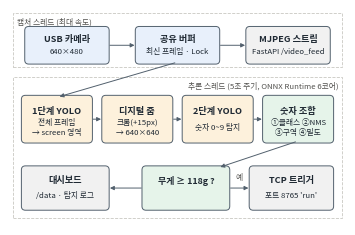

This chart was generated by the following Python code: (Note: this script raises an exception after producing the figure.)
"""Figure: 7-segment weight-recognition pipeline (single-column width)."""

import matplotlib

matplotlib.use("Agg")
import matplotlib.pyplot as plt
from matplotlib import font_manager
from matplotlib.patches import FancyArrowPatch, FancyBboxPatch, Rectangle

font_manager.fontManager.addfont("/usr/share/fonts/opentype/noto/NotoSansCJK-Regular.ttc")
plt.rcParams["font.family"] = "Noto Sans CJK JP"
INK, EDGE = "#1f2933", "#52606d"
FILL = {"thread": "#e8f0fb", "yolo": "#fdf1dc", "post": "#e6f4ea", "out": "#f1f1f1"}


def box(ax, x, y, w, h, title, sub, kind, fs=6.6):
    ax.add_patch(FancyBboxPatch((x, y), w, h, boxstyle="round,pad=0.006,rounding_size=0.012", fc=FILL[kind], ec=EDGE, lw=0.7))
    ax.text(x + w / 2, y + h * 0.68, title, ha="center", va="center", fontsize=fs, weight="bold", color=INK)
    if sub:
        ax.text(x + w / 2, y + h * 0.30, sub, ha="center", va="center", fontsize=5.6, color=INK, linespacing=1.25)


def arrow(ax, p, q, ls="-"):
    ax.add_patch(FancyArrowPatch(p, q, arrowstyle="-|>", mutation_scale=6, lw=0.7, color=EDGE, ls=ls))


fig = plt.figure(figsize=(3.35, 2.15), dpi=300)
ax = fig.add_axes([0, 0, 1, 1])
ax.set_xlim(0, 1)
ax.set_ylim(0, 0.64)
ax.axis("off")

# thread lanes
ax.add_patch(Rectangle((0.01, 0.47), 0.98, 0.16, fc="none", ec="#c9c8c2", lw=0.6, ls="--"))
ax.text(0.02, 0.615, "캡처 스레드 (최대 속도)", fontsize=5.6, color="#52514e", va="top")
ax.add_patch(Rectangle((0.01, 0.02), 0.98, 0.42, fc="none", ec="#c9c8c2", lw=0.6, ls="--"))
ax.text(0.98, 0.425, "추론 스레드 (5초 주기, ONNX Runtime 6코어)", fontsize=5.6, color="#52514e", va="top", ha="right")

box(ax, 0.05, 0.485, 0.24, 0.10, "USB 카메라", "640×480", "thread")
box(ax, 0.38, 0.485, 0.24, 0.10, "공유 버퍼", "최신 프레임 · Lock", "thread")
box(ax, 0.71, 0.485, 0.24, 0.10, "MJPEG 스트림", "FastAPI /video_feed", "out")
arrow(ax, (0.29, 0.535), (0.38, 0.535))
arrow(ax, (0.62, 0.535), (0.71, 0.535))

box(ax, 0.04, 0.25, 0.20, 0.13, "1단계 YOLO", "전체 프레임\n→ screen 영역", "yolo")
box(ax, 0.28, 0.25, 0.20, 0.13, "디지털 줌", "크롭(+15px)\n→ 640×640", "yolo")
box(ax, 0.52, 0.25, 0.20, 0.13, "2단계 YOLO", "숫자 0~9 탐지", "yolo")
box(ax, 0.76, 0.25, 0.20, 0.13, "숫자 조합", "①클래스 ②NMS\n③구역 ④밀도", "post")
for a, b in ((0.24, 0.28), (0.48, 0.52), (0.72, 0.76)):
    arrow(ax, (a, 0.315), (b, 0.315))
arrow(ax, (0.50, 0.485), (0.14, 0.38))

box(ax, 0.40, 0.05, 0.25, 0.12, "무게 ≥ 118g ?", "", "post", fs=6.4)
box(ax, 0.72, 0.05, 0.24, 0.12, "TCP 트리거", "포트 8765 'run'", "out")
box(ax, 0.04, 0.05, 0.25, 0.12, "대시보드", "/data · 탐지 로그", "out")
arrow(ax, (0.86, 0.25), (0.62, 0.17))
arrow(ax, (0.65, 0.11), (0.72, 0.11))
arrow(ax, (0.40, 0.11), (0.29, 0.11))
ax.text(0.685, 0.135, "예", fontsize=5.6, color="#52514e", ha="center")

fig.savefig("paper/fig_vision.png", dpi=300)
print("saved paper/fig_vision.png")
